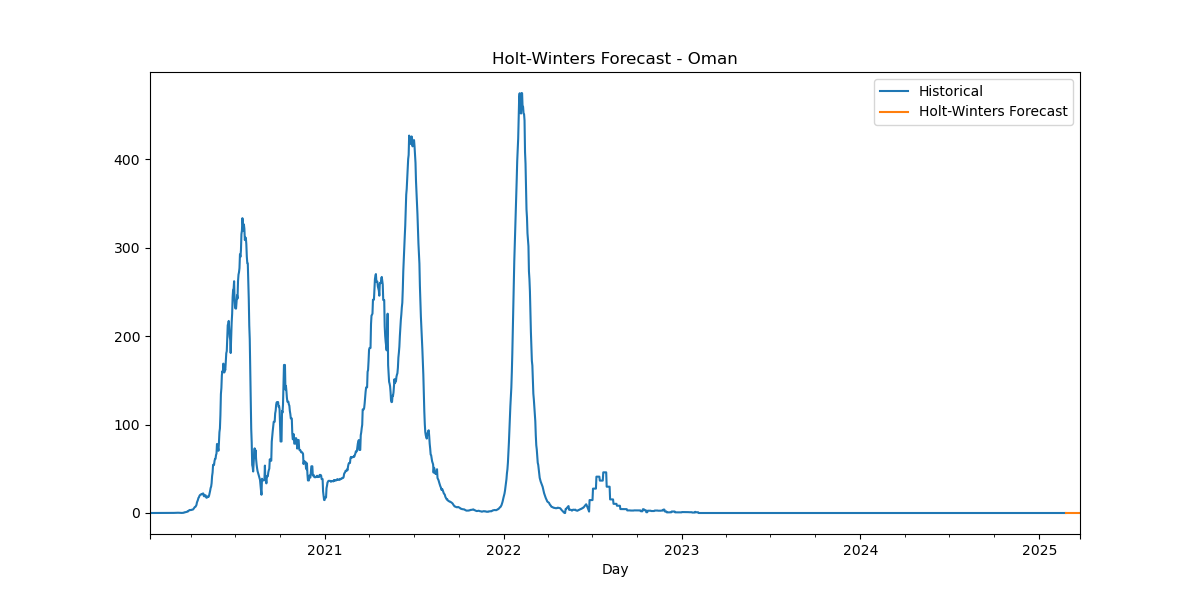

The table this chart was drawn from, first rows:
Date, HW_Forecast
2025-02-24, -1.2230376363390246e-05
2025-02-25, 6.184988279137607e-06
2025-02-26, 1.3925773836031843e-06
2025-02-27, 2.4221610003038884e-07
2025-02-28, 1.0640777226477799e-06
2025-03-01, 4.514939221220255e-06
2025-03-02, -2.2603058844385446e-08
2025-03-03, -1.2230376363390246e-05
2025-03-04, 6.184988279137607e-06
2025-03-05, 1.3925773836031843e-06
2025-03-06, 2.4221610003038884e-07
2025-03-07, 1.0640777226477799e-06
2025-03-08, 4.514939221220255e-06
2025-03-09, -2.2603058844385446e-08
2025-03-10, -1.2230376363390246e-05
2025-03-11, 6.184988279137607e-06
2025-03-12, 1.3925773836031843e-06
2025-03-13, 2.4221610003038884e-07
2025-03-14, 1.0640777226477799e-06
2025-03-15, 4.514939221220255e-06
2025-03-16, -2.2603058844385446e-08
2025-03-17, -1.2230376363390246e-05
2025-03-18, 6.184988279137607e-06
2025-03-19, 1.3925773836031843e-06
2025-03-20, 2.4221610003038884e-07
2025-03-21, 1.0640777226477799e-06
2025-03-22, 4.514939221220255e-06
2025-03-23, -2.2603058844385446e-08
2025-03-24, -1.2230376363390246e-05
2025-03-25, 6.184988279137607e-06
